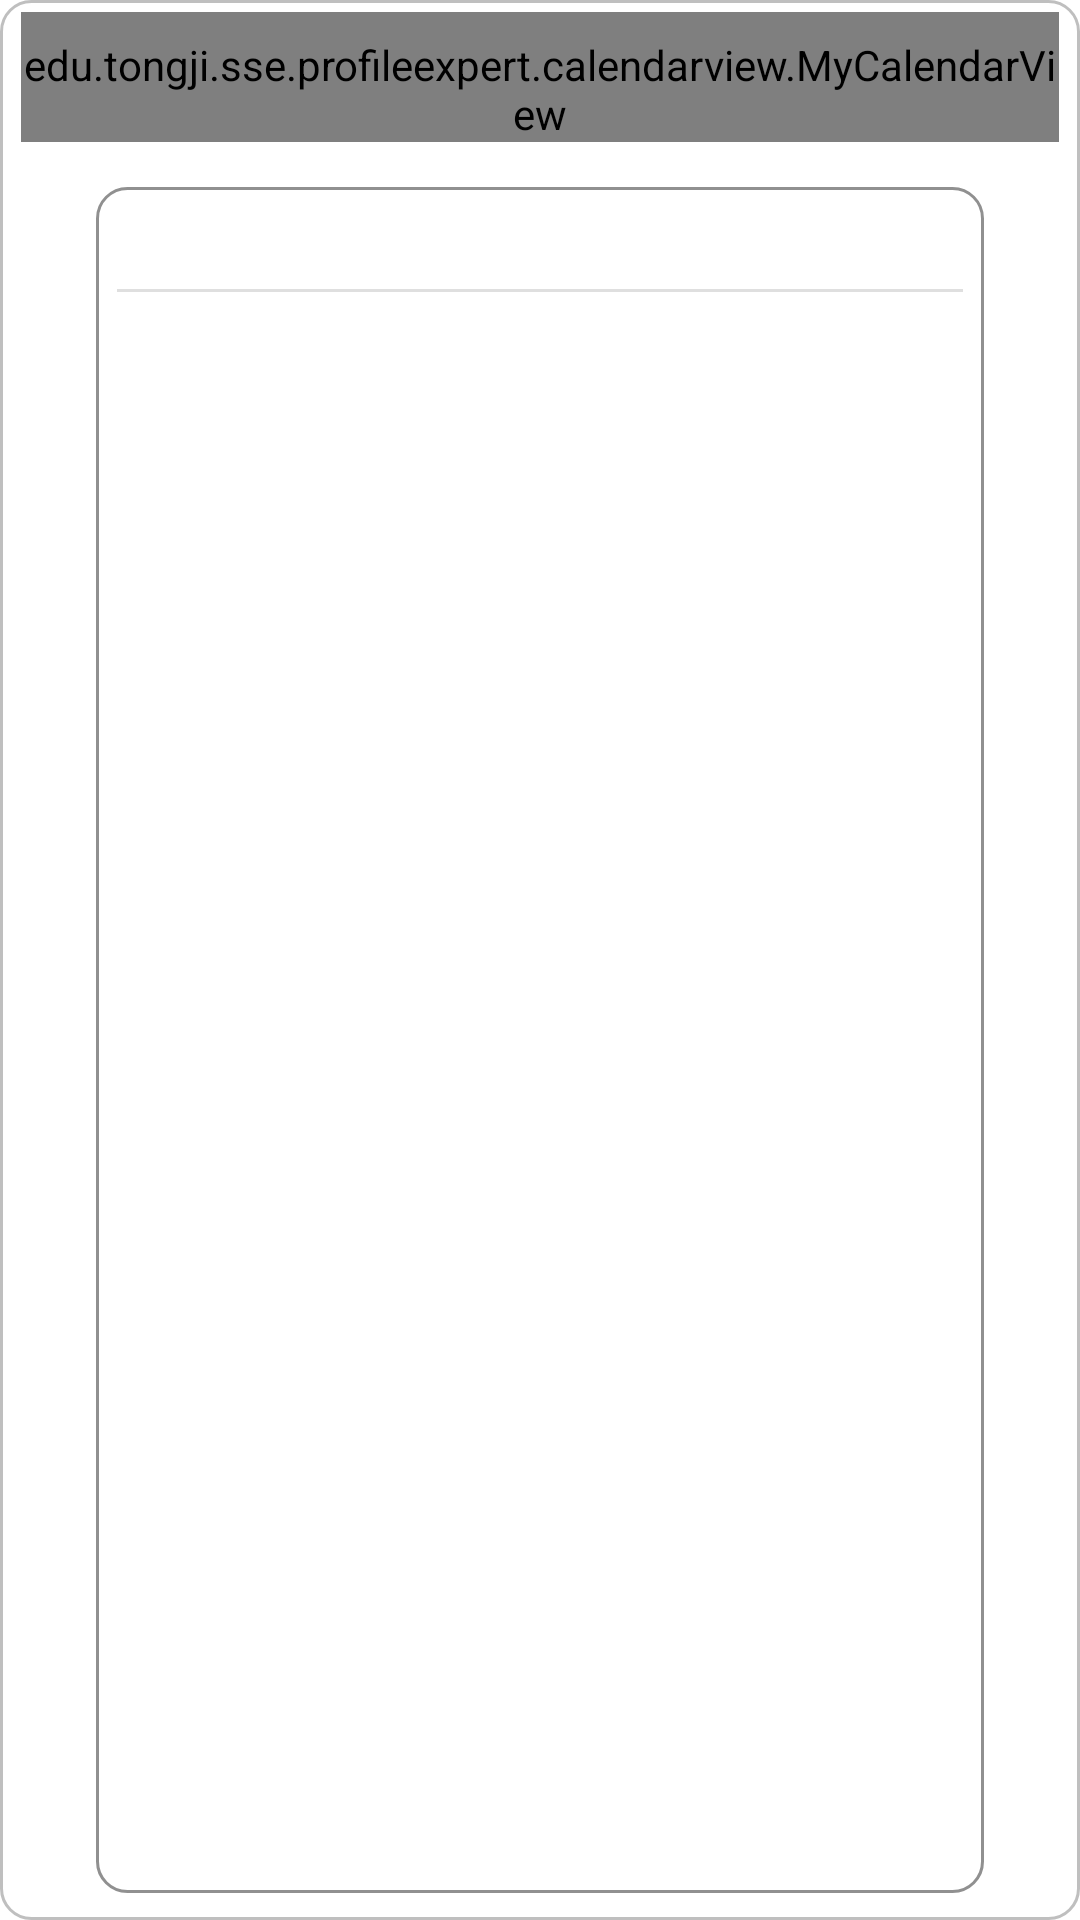

Here is an Android app screen rendered from its layout file. Give the layout XML and the strings, colors and styles it references.
<!-- AndroidManifest.xml: application theme AppTheme -->
<!-- res/layout/temp_matter.xml -->
<?xml version="1.0" encoding="utf-8"?>

<RelativeLayout xmlns:android="http://schemas.android.com/apk/res/android"
    xmlns:tools="http://schemas.android.com/tools"
    android:layout_width="match_parent"
    android:layout_height="match_parent"
    android:layout_margin="@dimen/activity_rectangle_margin"
    android:background="@drawable/gray_rectangle_background" >

    <edu.tongji.sse.profileexpert.calendarview.MyCalendarView
        android:id="@+id/my_calendar"
        android:layout_width="fill_parent"
        android:layout_height="wrap_content"
        android:paddingTop="@dimen/my_calendar_padding_top"
        android:scaleType="fitCenter" />

    <LinearLayout
        android:id="@+id/ll_hour_list"
        android:layout_width="match_parent"
        android:layout_height="match_parent"
        android:layout_below="@id/my_calendar"
        android:layout_marginBottom="@dimen/temp_matter_listview_margin_bottom"
        android:layout_marginLeft="@dimen/temp_matter_listview_horizontal_margin"
        android:layout_marginRight="@dimen/temp_matter_listview_horizontal_margin"
        android:layout_marginTop="@dimen/temp_matter_listview_margin_top"
        android:background="@drawable/dark_rectangle_background"
        android:orientation="vertical" >

        <TextView
            android:id="@+id/tv_day"
            android:layout_width="match_parent"
            android:layout_height="@dimen/hour_list_show_day_height"
            android:gravity="center"
            android:paddingLeft="@dimen/hour_list_item_horizontal_padding"
            android:paddingRight="@dimen/hour_list_item_horizontal_padding"
            android:textColor="#EE11C2"
            android:textSize="@dimen/hour_list_show_day_text_size" />

        <View
            android:id="@+id/pl"
            android:layout_width="fill_parent"
            android:layout_height="1dp"
            android:background="@drawable/parting_line" />

        <ListView
            android:id="@android:id/list"
            android:layout_width="fill_parent"
            android:layout_height="fill_parent"
            android:dividerHeight="@dimen/hour_list_divider_height"
            android:layout_marginTop="@dimen/hour_list_top_margin"
            android:layout_marginLeft="@dimen/hour_list_horizontal_margin"
            android:layout_marginRight="@dimen/hour_list_horizontal_margin"
            android:divider="@android:color/background_light">
        </ListView>
    </LinearLayout>

</RelativeLayout>
<!-- resources referenced by this layout -->
<resources>
  <dimen name="activity_rectangle_margin">2dp</dimen>
  <dimen name="hour_list_divider_height">3dp</dimen>
  <dimen name="hour_list_horizontal_margin">4dp</dimen>
  <dimen name="hour_list_item_horizontal_padding">5dp</dimen>
  <dimen name="hour_list_show_day_height">30dp</dimen>
  <dimen name="hour_list_show_day_text_size">18sp</dimen>
  <dimen name="hour_list_top_margin">2dp</dimen>
  <dimen name="my_calendar_padding_top">8dip</dimen>
  <dimen name="temp_matter_listview_horizontal_margin">25dp</dimen>
  <dimen name="temp_matter_listview_margin_bottom">5dp</dimen>
  <dimen name="temp_matter_listview_margin_top">15dp</dimen>
  <!-- drawable dark_rectangle_background (drawable) -->
  <?xml version="1.0" encoding="utf-8"?>
  <shape xmlns:android="http://schemas.android.com/apk/res/android"
      android:shape="rectangle">
      <solid android:color="#ff0000ff"/>    
      <stroke android:width="1dp" android:color="#909090" />
      <gradient 
          android:startColor="#FFFFFF" 
          android:endColor="#FFFFFF"/>
      <padding android:left="7dp" 
          android:top="4dp"
          android:right="7dp" 
          android:bottom="4dp" />
      <corners android:radius="10dp" />
  </shape>
  <!-- drawable gray_rectangle_background (drawable) -->
  <?xml version="1.0" encoding="utf-8"?>
  <shape xmlns:android="http://schemas.android.com/apk/res/android"
      android:shape="rectangle">
      <solid android:color="#ff0000ff"/>    
      <stroke android:width="1dp" android:color="#BFBFBF" />
      <gradient 
          android:startColor="#FFFFFF" 
          android:endColor="#FFFFFF"/>
      <padding android:left="7dp" 
          android:top="4dp"
          android:right="7dp" 
          android:bottom="4dp" />
      <corners android:radius="10dp" />
  </shape>
  <!-- drawable parting_line (drawable) -->
  <?xml version="1.0" encoding="utf-8"?>
  <shape xmlns:android="http://schemas.android.com/apk/res/android"
      android:shape="rectangle" >
  
      <gradient
          android:centerColor="#DFDFDF"
          android:endColor="#DFDFDF"
          android:startColor="#DFDFDF" />
  
  </shape>
  <style name="AppTheme" parent="AppBaseTheme">
          
          <item name="android:windowFullscreen">true</item>
      </style>
  <style name="AppBaseTheme" parent="android:Theme.Light">
          
      </style>
</resources>
